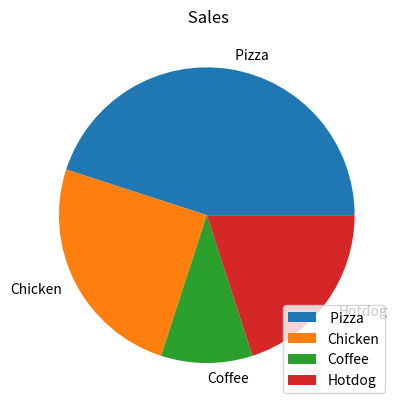

Here is the Python script that generated this plot:
import matplotlib.pyplot as plt
import numpy as np

x = np.array([45, 25, 10, 20])
label = [" Pizza", "Chicken", "Coffee", "Hotdog"]
plt.pie(x, labels = label)

plt.title(" Sales")
plt.legend(loc = "lower right")
plt.show()
    